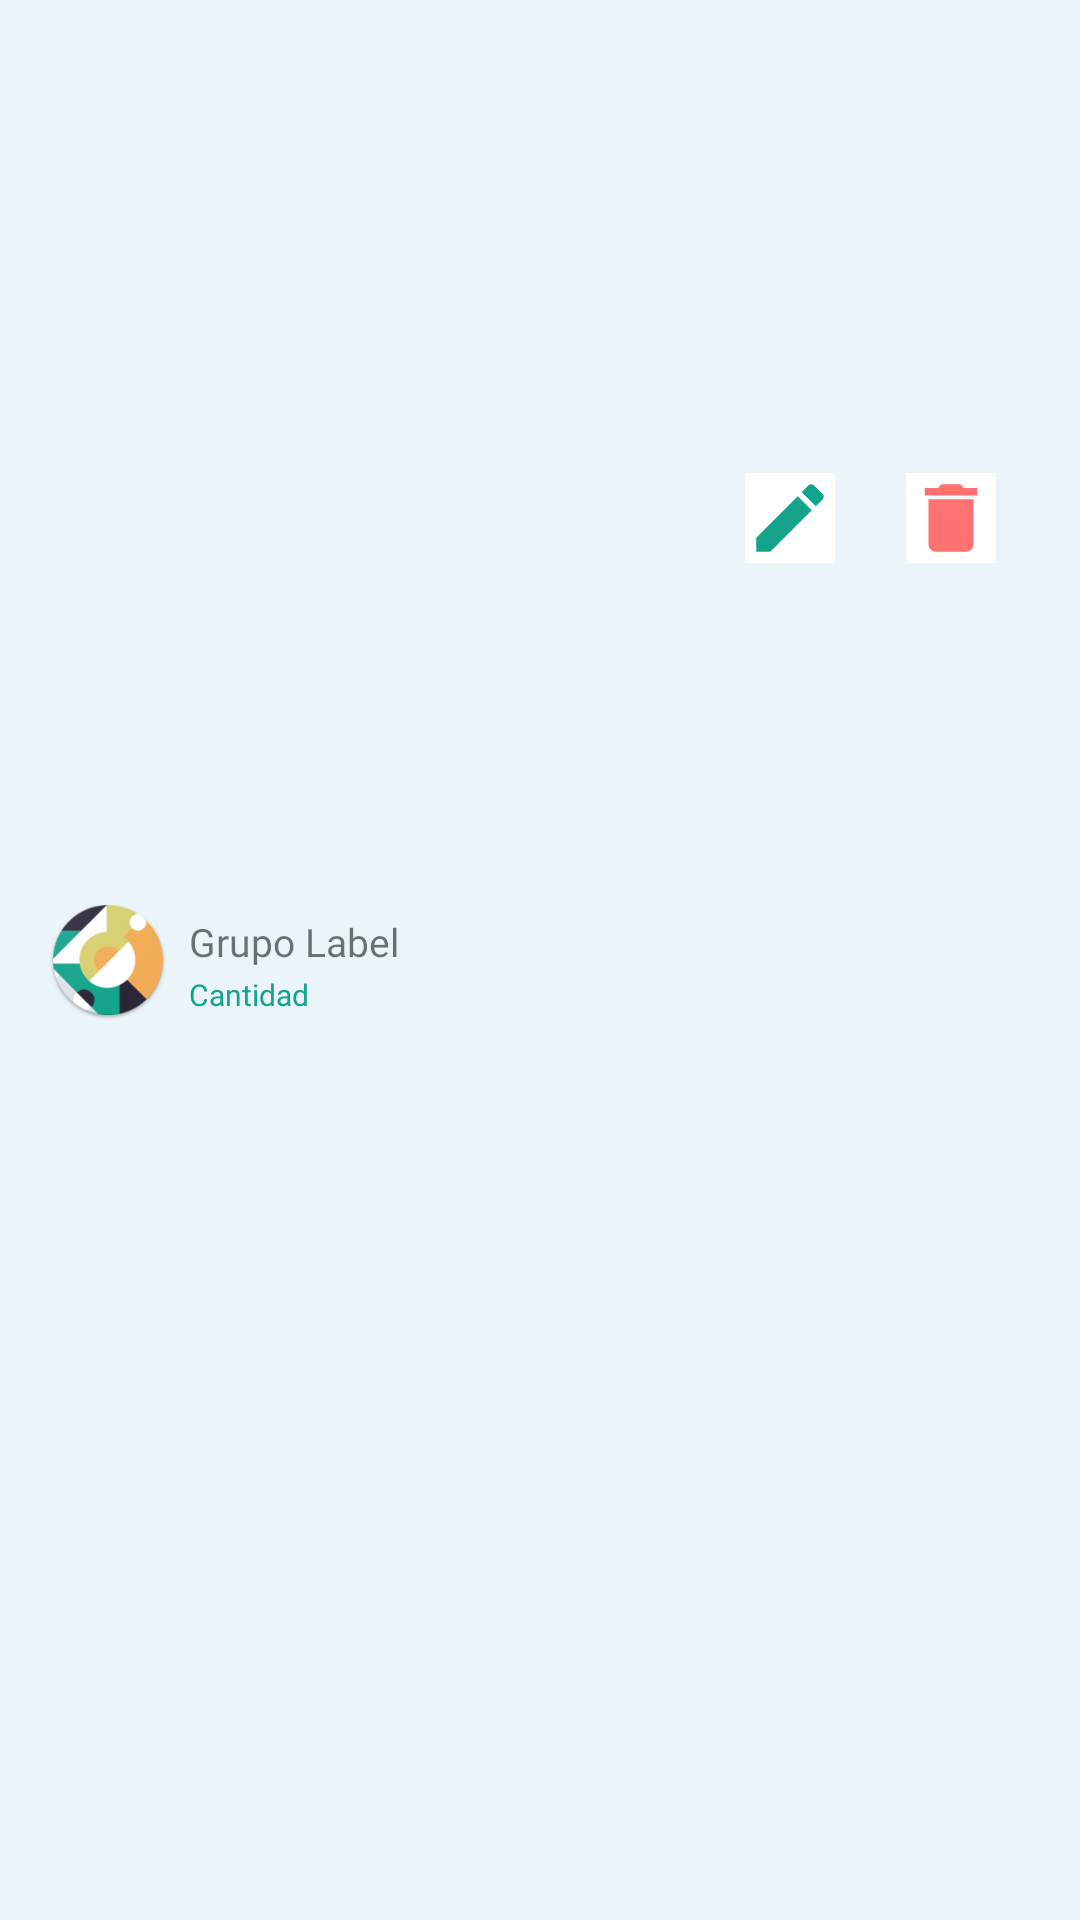

Android layout source for this screen:
<!-- AndroidManifest.xml: application theme Theme.ControlGastosLight -->
<!-- res/layout/layout_registro_list_item.xml -->
<?xml version="1.0" encoding="utf-8"?>
<androidx.constraintlayout.widget.ConstraintLayout xmlns:android="http://schemas.android.com/apk/res/android"
    xmlns:app="http://schemas.android.com/apk/res-auto"
    xmlns:tools="http://schemas.android.com/tools"
    android:layout_width="match_parent"
    android:layout_height="wrap_content"
    android:background="@color/p_background">

    <View
        android:id="@+id/view2"
        android:layout_width="0dp"
        android:layout_height="50dp"
        android:layout_marginStart="5dp"
        android:layout_marginTop="2dp"
        android:layout_marginEnd="5dp"
        android:layout_marginBottom="2dp"
        android:background="@drawable/border"
        app:layout_constraintBottom_toBottomOf="parent"
        app:layout_constraintEnd_toEndOf="parent"
        app:layout_constraintStart_toStartOf="parent"
        app:layout_constraintTop_toTopOf="parent" />

    <TextView
        android:id="@+id/title_registry"
        android:fontFamily="@font/helvetica_neue_light"
        android:layout_width="wrap_content"
        android:layout_height="wrap_content"
        android:layout_marginStart="7dp"
        android:text="Grupo Label"
        android:textSize="13sp"
        app:layout_constraintBottom_toBottomOf="@+id/icon_view_registry"
        app:layout_constraintStart_toEndOf="@+id/icon_view_registry"
        app:layout_constraintTop_toTopOf="@+id/icon_view_registry"
        app:layout_constraintVertical_bias="0.227" />

    <ImageView
        android:id="@+id/icon_view_registry"
        android:background="@drawable/ic_launcher"
        android:layout_width="40dp"
        android:layout_height="40dp"
        android:layout_marginStart="16dp"
        android:scaleType="fitCenter"
        app:layout_constraintBottom_toBottomOf="parent"
        app:layout_constraintStart_toStartOf="parent"
        app:layout_constraintTop_toTopOf="parent"
        tools:srcCompat="@tools:sample/avatars" />

    <ImageButton
        android:id="@+id/btn_delete_registry"
        android:layout_width="30dp"
        android:layout_height="30dp"
        android:layout_marginEnd="28dp"
        android:background="#FFFFFF"
        android:scaleType="fitXY"
        app:layout_constraintBottom_toBottomOf="@+id/view2"
        app:layout_constraintEnd_toEndOf="parent"
        app:layout_constraintTop_toTopOf="parent"
        app:srcCompat="@drawable/ic_delete_v2" />

    <ImageButton
        android:id="@+id/btn_info_registry"
        android:layout_width="30dp"
        android:layout_height="30dp"
        android:background="#FFFFFF"
        android:scaleType="fitXY"
        app:layout_constraintBottom_toBottomOf="@+id/view2"
        app:layout_constraintEnd_toStartOf="@+id/btn_delete_registry"
        app:layout_constraintHorizontal_bias="0.913"
        app:layout_constraintStart_toStartOf="parent"
        app:layout_constraintTop_toTopOf="parent"
        app:srcCompat="@drawable/ic_edit" />

    <TextView
        android:id="@+id/quantity_registry"
        android:layout_width="wrap_content"
        android:layout_height="wrap_content"
        android:layout_marginTop="2dp"
        android:fontFamily="@font/helvetica_neue_light"
        android:text="Cantidad"
        android:textColor="@color/p_verde"
        android:textSize="10sp"
        app:layout_constraintStart_toStartOf="@+id/title_registry"
        app:layout_constraintTop_toBottomOf="@+id/title_registry" />

</androidx.constraintlayout.widget.ConstraintLayout>
<!-- resources referenced by this layout -->
<resources>
  <color name="p_background">#EBF4F8</color>
  <color name="p_verde">#14a38b</color>
  <!-- drawable ic_delete_v2 (drawable) -->
  <vector android:height="24dp" android:tint="#FF7171"
      android:viewportHeight="24" android:viewportWidth="24"
      android:width="24dp" xmlns:android="http://schemas.android.com/apk/res/android">
      <path android:fillColor="@android:color/white" android:pathData="M6,19c0,1.1 0.9,2 2,2h8c1.1,0 2,-0.9 2,-2V7H6v12zM19,4h-3.5l-1,-1h-5l-1,1H5v2h14V4z"/>
  </vector>
  <!-- drawable ic_edit (drawable) -->
  <vector android:height="24dp" android:tint="#14A38B"
      android:viewportHeight="24" android:viewportWidth="24"
      android:width="24dp" xmlns:android="http://schemas.android.com/apk/res/android">
      <path android:fillColor="@android:color/white" android:pathData="M3,17.25V21h3.75L17.81,9.94l-3.75,-3.75L3,17.25zM20.71,7.04c0.39,-0.39 0.39,-1.02 0,-1.41l-2.34,-2.34c-0.39,-0.39 -1.02,-0.39 -1.41,0l-1.83,1.83 3.75,3.75 1.83,-1.83z"/>
  </vector>
  <!-- drawable ic_launcher: png bitmap (drawable-mdpi, 3260 bytes) -->
  <style name="Theme.ControlGastosLight" parent="Theme.MaterialComponents.DayNight.NoActionBar">
          
          <item name="colorPrimary">@color/p_verde</item>
          <item name="colorPrimaryVariant">@color/p_background</item>
          <item name="colorOnPrimary">@color/white</item>
          
          <item name="colorSecondary">@color/p_mostaza</item>
          <item name="colorSecondaryVariant">@color/p_amarilloVerdoso</item>
          <item name="colorOnSecondary">@color/black</item>
          
          <item name="android:statusBarColor" tools:targetApi="l">@color/p_negro</item>
          
      </style>
  <color name="white">#FFFFFFFF</color>
  <color name="p_mostaza">#f2ac57</color>
  <color name="p_amarilloVerdoso">#d6cf6e</color>
  <color name="black">#FF000000</color>
  <color name="p_negro">#2c2738</color>
</resources>
